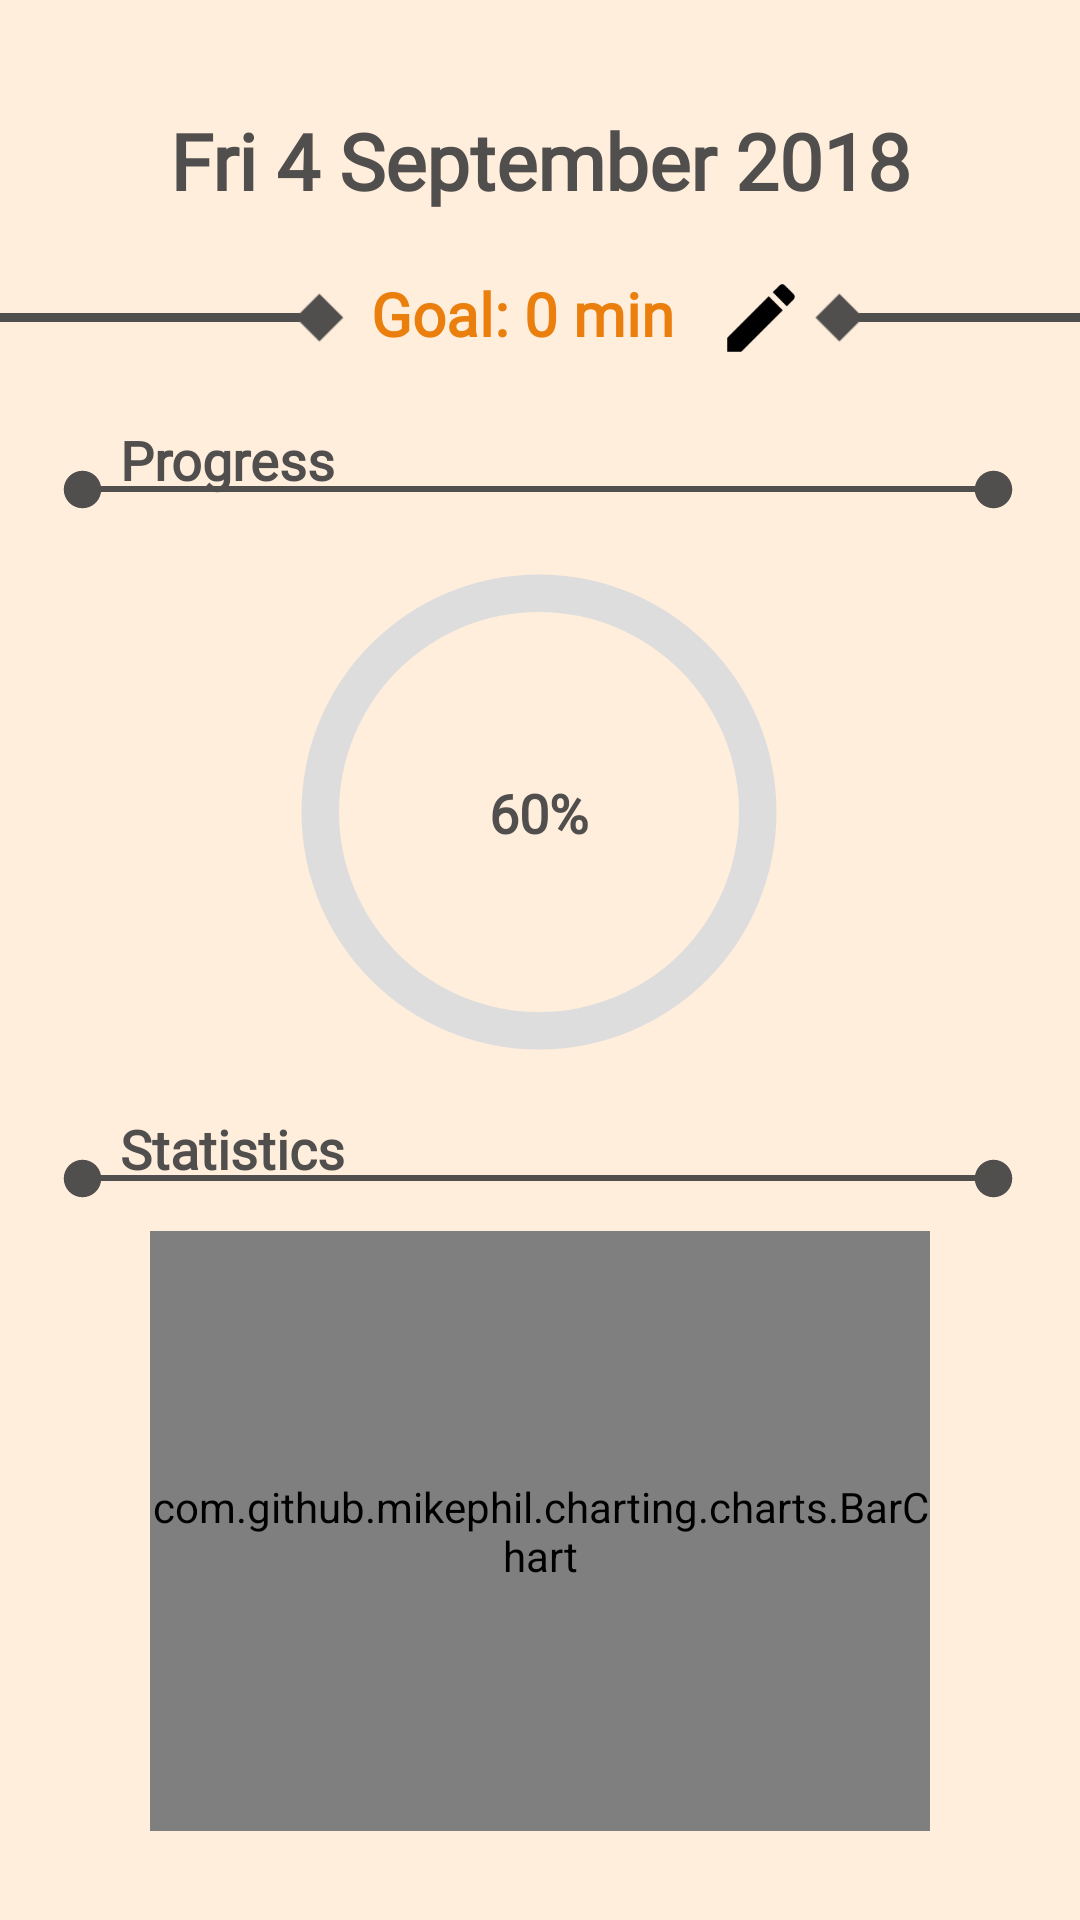

Layout XML and referenced resources for this Android screen:
<!-- AndroidManifest.xml: application theme Theme.FitDiary -->
<!-- res/layout/fragment_statistics.xml -->
<?xml version="1.0" encoding="utf-8"?>
<ScrollView
    xmlns:android="http://schemas.android.com/apk/res/android"
    xmlns:app="http://schemas.android.com/apk/res-auto"
    xmlns:tools="http://schemas.android.com/tools"
    android:layout_width="match_parent"
    android:layout_height="match_parent"
    android:background="@color/light_orange">
    <RelativeLayout
        android:layout_width="match_parent"
        android:layout_height="wrap_content"
        android:background="@color/light_orange"
        tools:context=".view.HomeFragment">

        <androidx.constraintlayout.widget.ConstraintLayout
            android:layout_width="match_parent"
            android:layout_height="match_parent">

            <TextView
                android:id="@+id/txtDate"
                android:layout_width="match_parent"
                android:layout_height="wrap_content"
                android:layout_marginTop="36dp"
                android:fontFamily="@font/recursive_medium"
                android:text="Fri 4 September 2018"
                android:textAlignment="center"
                android:textColor="@color/dark_gray"
                android:textSize="26dp"
                android:textStyle="bold"
                app:layout_constraintEnd_toEndOf="parent"
                app:layout_constraintStart_toStartOf="parent"
                app:layout_constraintTop_toTopOf="parent" />

            <TableLayout
                android:id="@+id/goal"
                android:layout_width="match_parent"
                android:layout_height="wrap_content"
                android:layout_marginTop="20dp"
                android:gravity="center"
                android:stretchColumns="0,4"
                app:layout_constraintEnd_toEndOf="parent"
                app:layout_constraintStart_toStartOf="parent"
                app:layout_constraintTop_toBottomOf="@id/txtDate">

                <TableRow
                    android:layout_width="match_parent"
                    android:layout_height="match_parent">

                    <View
                        android:id="@+id/statisticsHorizontalLine3"
                        android:layout_width="100dp"
                        android:layout_height="3dp"
                        android:layout_gravity="center"
                        android:background="@color/dark_gray" />

                    <ImageView
                        android:id="@+id/statisticsCircle1"
                        android:layout_width="wrap_content"
                        android:layout_height="wrap_content"
                        android:layout_gravity="center"
                        android:layout_marginLeft="-1dp"
                        android:rotation="45"
                        app:srcCompat="@drawable/rhombus" />

                    <TextView
                        android:id="@+id/txtGoal"
                        android:layout_width="wrap_content"
                        android:layout_height="wrap_content"
                        android:fontFamily="@font/recursive_medium"
                        android:gravity="center"
                        android:layout_marginRight="10dp"
                        android:layout_marginLeft="10dp"
                        android:text="Goal: 0 min"
                        android:textAlignment="center"
                        android:textColor="@color/orange"
                        android:textSize="20sp"
                        android:textStyle="bold" />

                    <ImageView
                        android:id="@+id/goalEdit"
                        android:layout_width="38dp"
                        android:layout_height="30dp"
                        android:gravity="center"
                        app:srcCompat="@drawable/edit" />


                    <ImageView
                        android:id="@+id/statisticsCircle2"
                        android:layout_width="wrap_content"
                        android:layout_height="wrap_content"
                        android:layout_gravity="center"
                        android:layout_marginRight="-1dp"
                        android:rotation="45"
                        app:srcCompat="@drawable/rhombus" />


                    <View
                        android:id="@+id/statisticsHorizontalLine4"
                        android:layout_width="100dp"
                        android:layout_height="3dp"
                        android:layout_gravity="right|center"
                        android:background="@color/dark_gray" />

                </TableRow>
            </TableLayout>


            <TextView
                android:id="@+id/txtProcess"
                android:layout_width="match_parent"
                android:layout_height="wrap_content"
                android:layout_marginLeft="40dp"
                android:layout_marginTop="20dp"
                android:fontFamily="@font/recursive_medium"
                android:gravity="bottom"
                android:text="@string/progress"
                android:textColor="@color/dark_gray"
                android:textSize="18dp"
                android:textStyle="bold"
                app:layout_constraintEnd_toEndOf="parent"
                app:layout_constraintStart_toStartOf="parent"
                app:layout_constraintTop_toBottomOf="@id/goal" />


            <TableLayout
                android:id="@+id/newEventHorizontalLine"
                android:layout_width="match_parent"
                android:layout_height="wrap_content"
                android:gravity="center"
                android:stretchColumns="1"
                android:layout_marginTop="-10dp"
                android:layout_marginLeft="20dp"
                android:layout_marginRight="20dp"
                app:layout_constraintEnd_toEndOf="parent"
                app:layout_constraintStart_toStartOf="parent"
                app:layout_constraintTop_toBottomOf="@+id/txtProcess">

                <TableRow
                    android:layout_width="match_parent"
                    android:layout_height="match_parent">

                    <ImageView
                        android:id="@+id/statisticsCircle3"
                        android:layout_width="wrap_content"
                        android:layout_height="wrap_content"
                        android:layout_gravity="center"
                        app:srcCompat="@drawable/circle" />

                    <View
                        android:layout_width="match_parent"
                        android:layout_height="2dp"
                        android:layout_gravity="center"
                        android:layout_marginLeft="-1dp"
                        android:layout_marginRight="-1dp"
                        android:background="@color/dark_gray" />

                    <ImageView
                        android:id="@+id/statisticsCircle4"
                        android:layout_width="wrap_content"
                        android:layout_height="wrap_content"
                        android:layout_gravity="center"
                        app:srcCompat="@drawable/circle" />

                </TableRow>
            </TableLayout>



            <ProgressBar
                android:id="@+id/progressBar"
                style="@style/CircularDeterminateProgressBar"
                android:indeterminateOnly="false"
                android:progressDrawable="@drawable/progress"
                android:layout_width="200dp"
                android:layout_height="200dp"
                app:layout_constraintBottom_toTopOf="@+id/txtStats"
                app:layout_constraintEnd_toEndOf="parent"
                app:layout_constraintHorizontal_bias="0.497"
                app:layout_constraintStart_toStartOf="parent"
                app:layout_constraintTop_toBottomOf="@id/newEventHorizontalLine" />

            <TextView
                android:id="@+id/txtProgress"
                android:layout_width="wrap_content"
                android:layout_height="wrap_content"
                android:fontFamily="@font/recursive_medium"
                android:text="60%"
                android:textColor="@color/dark_gray"
                android:textSize="18dp"
                android:textStyle="bold"
                app:layout_constraintBottom_toBottomOf="@+id/progressBar"
                app:layout_constraintEnd_toEndOf="@+id/progressBar"
                app:layout_constraintStart_toStartOf="@+id/progressBar"
                app:layout_constraintTop_toTopOf="@+id/progressBar" />


            

            <TextView
                android:id="@+id/txtStats"
                android:layout_marginLeft="40dp"
                android:layout_width="match_parent"
                android:layout_height="match_parent"
                android:fontFamily="@font/recursive_medium"
                android:text="@string/statistics"
                android:textColor="@color/dark_gray"
                android:textSize="18dp"
                android:textStyle="bold"
                app:layout_constraintEnd_toEndOf="parent"
                app:layout_constraintStart_toStartOf="parent"
                app:layout_constraintTop_toBottomOf="@+id/progressBar" />


            <TableLayout
                android:id="@+id/newEventHorizontalLine2"
                android:layout_width="match_parent"
                android:layout_height="wrap_content"
                android:gravity="center"
                android:stretchColumns="1"
                android:layout_marginTop="-10dp"
                android:layout_marginLeft="20dp"
                android:layout_marginRight="20dp"
                app:layout_constraintEnd_toEndOf="parent"
                app:layout_constraintStart_toStartOf="parent"
                app:layout_constraintTop_toBottomOf="@id/txtStats">

                <TableRow
                    android:layout_width="match_parent"
                    android:layout_height="match_parent">

                    <ImageView
                        android:id="@+id/statisticsCircle5"
                        android:layout_width="wrap_content"
                        android:layout_height="wrap_content"
                        android:layout_gravity="center"
                        app:srcCompat="@drawable/circle" />

                    <View
                        android:layout_width="match_parent"
                        android:layout_height="2dp"
                        android:layout_gravity="center"
                        android:layout_marginLeft="-1dp"
                        android:layout_marginRight="-1dp"
                        android:background="@color/dark_gray" />

                    <ImageView
                        android:id="@+id/statisticsCircle6"
                        android:layout_width="wrap_content"
                        android:layout_height="wrap_content"
                        android:layout_gravity="center"
                        app:srcCompat="@drawable/circle" />

                </TableRow>
            </TableLayout>



            <com.github.mikephil.charting.charts.BarChart
                android:id="@+id/idBarChart"
                android:layout_width="260dp"
                android:layout_height="200dp"
                android:layout_marginTop="10dp"
                app:layout_constraintBottom_toBottomOf="parent"
                app:layout_constraintEnd_toEndOf="parent"
                app:layout_constraintStart_toStartOf="parent"
                app:layout_constraintTop_toBottomOf="@+id/newEventHorizontalLine2"/>



        </androidx.constraintlayout.widget.ConstraintLayout>
    </RelativeLayout>
</ScrollView>
<!-- resources referenced by this layout -->
<resources>
  <color name="dark_gray">#514E4E</color>
  <color name="light_orange">#FFEEDC</color>
  <color name="orange">#EA7F0D</color>
  <!-- drawable circle (drawable) -->
  <vector android:height="15dp" android:tint="@color/dark_gray"
      android:viewportHeight="24" android:viewportWidth="24"
      android:width="15dp" xmlns:android="http://schemas.android.com/apk/res/android">
      <path android:fillColor="@android:color/darker_gray" android:pathData="M12,2C6.47,2 2,6.47 2,12s4.47,10 10,10 10,-4.47 10,-10S17.53,2 12,2z"/>
  </vector>
  <!-- drawable edit (drawable) -->
  <vector android:height="5dp" android:tint="#000000"
      android:viewportHeight="24" android:viewportWidth="24"
      android:width="5dp" xmlns:android="http://schemas.android.com/apk/res/android">
      <path android:fillColor="@android:color/white" android:pathData="M3,17.25V21h3.75L17.81,9.94l-3.75,-3.75L3,17.25zM20.71,7.04c0.39,-0.39 0.39,-1.02 0,-1.41l-2.34,-2.34c-0.39,-0.39 -1.02,-0.39 -1.41,0l-1.83,1.83 3.75,3.75 1.83,-1.83z"/>
  </vector>
  <!-- drawable progress (drawable) -->
  <?xml version="1.0" encoding="utf-8"?>
  <layer-list xmlns:android="http://schemas.android.com/apk/res/android">
      <item>
          <shape
              android:shape="ring"
              android:thicknessRatio="16"
              android:useLevel="false">
              <solid android:color="#DDD" />
          </shape>
      </item>
      <item>
          <rotate
              android:fromDegrees="270"
              android:toDegrees="270">
              <shape
                  android:shape="ring"
                  android:thicknessRatio="16"
                  android:useLevel="true">
                  <gradient
                      android:endColor="@color/orange"
                      android:startColor="@color/orange"
                      android:type="sweep" />
              </shape>
          </rotate>
      </item>
  </layer-list>
  <!-- drawable rhombus (drawable) -->
  <vector android:height="15dp" android:tint="@color/dark_gray"
      android:viewportHeight="24" android:viewportWidth="24"
      android:width="15dp" xmlns:android="http://schemas.android.com/apk/res/android">
      <path android:fillColor="@android:color/darker_gray" android:pathData="M3,3h18v18h-18z"/>
  </vector>
  <string name="progress">Progress</string>
  <string name="statistics">Statistics</string>
  <style name="CircularDeterminateProgressBar">
          <item name="android:indeterminateOnly">false</item>
          <item name="android:progressDrawable">@drawable/circle</item>
      </style>
  <style name="Theme.FitDiary" parent="Theme.AppCompat.DayNight.DarkActionBar">
          
          <item name="colorPrimary">@color/orange</item>
          <item name="colorPrimaryVariant">@color/brown</item>
          <item name="colorOnPrimary">@color/white</item>
          
          <item name="colorSecondary">@color/orange2</item>
          <item name="colorSecondaryVariant">@color/light_orange</item>
          <item name="colorOnSecondary">@color/black</item>
          
          <item name="android:statusBarColor">?attr/colorPrimaryVariant</item>
          
      </style>
  <color name="brown">#7E4501</color>
  <color name="white">#FFFFFFFF</color>
  <color name="orange2">#FFE4B5</color>
  <color name="black">#FF000000</color>
</resources>
